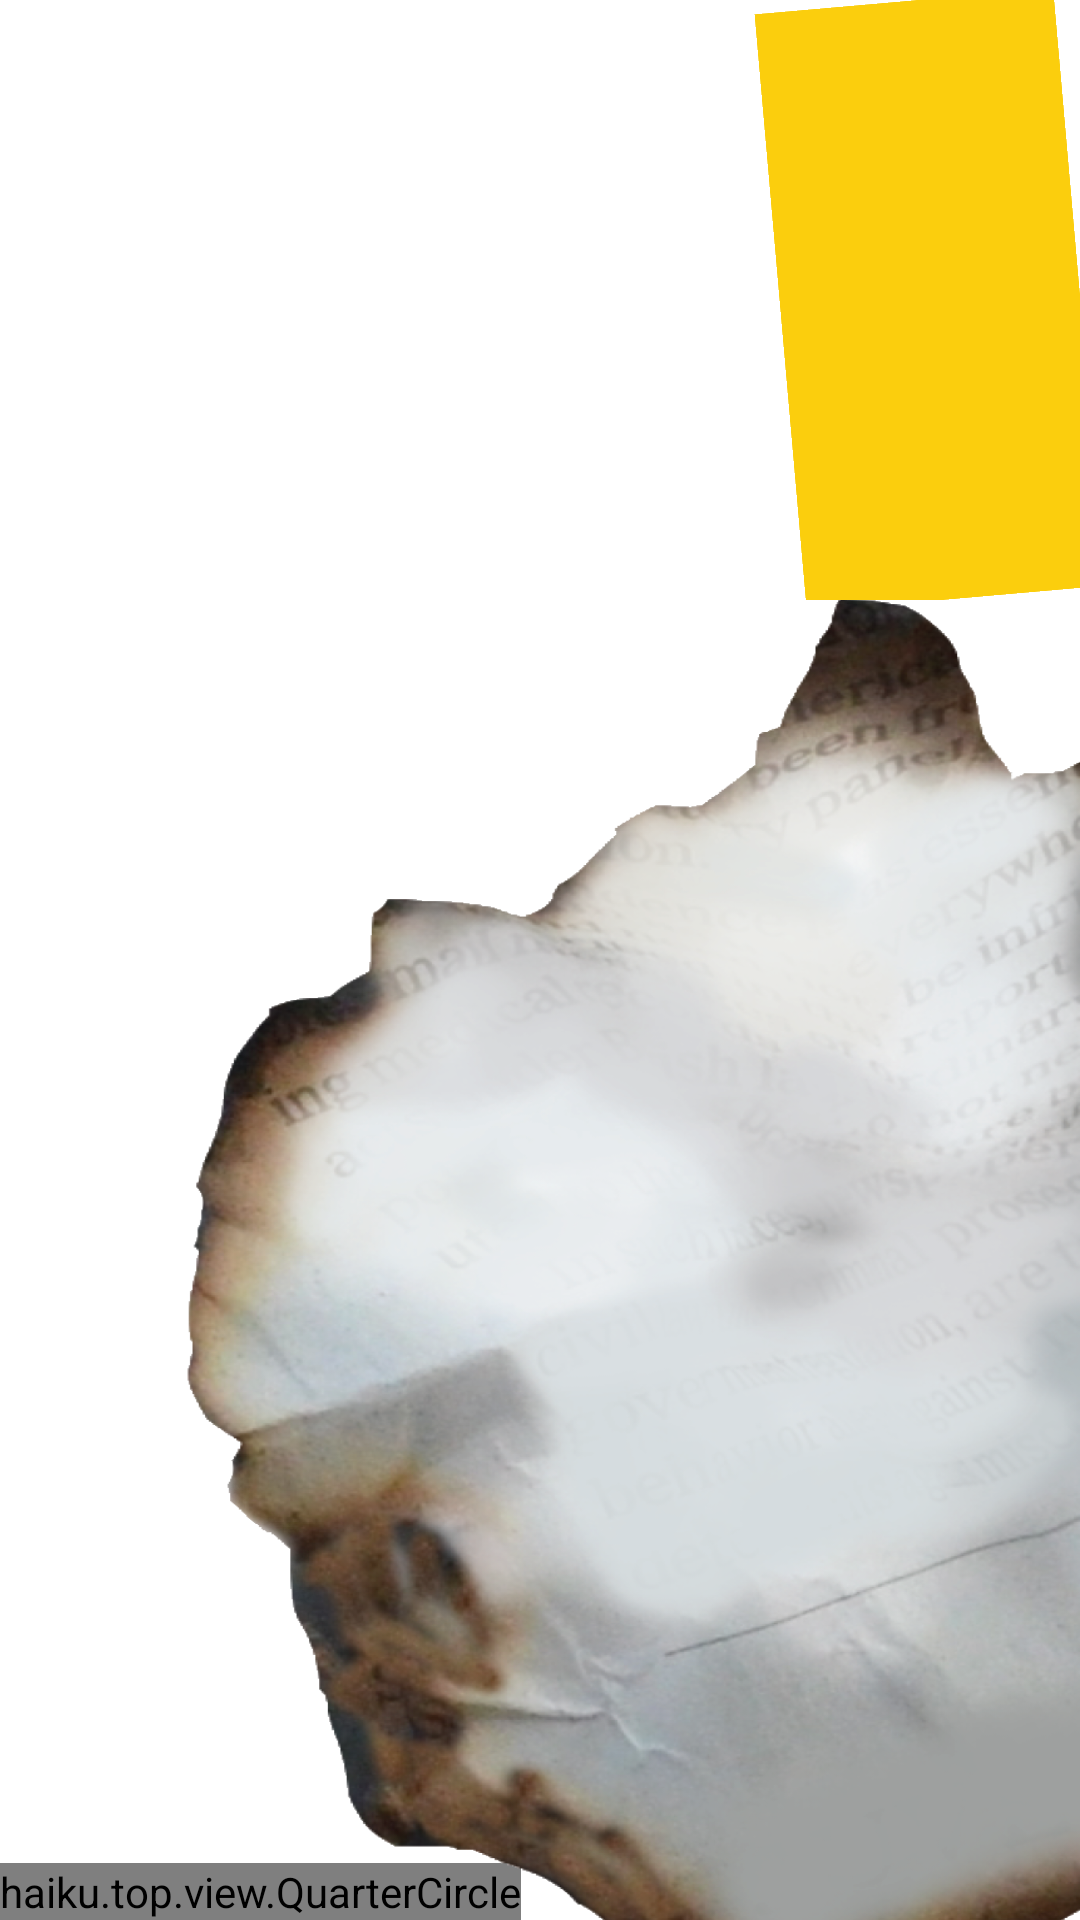

Write the Android layout XML for this screen, with the resource values it uses.
<!-- AndroidManifest.xml: fallback theme Theme.MaterialComponents.DayNight.NoActionBar -->
<!-- res/layout/mainview.xml -->
<?xml version="1.0" encoding="utf-8"?>

<RelativeLayout xmlns:android="http://schemas.android.com/apk/res/android"
    xmlns:circleview="http://schemas.android.com/apk/res/haiku.top"
    android:layout_width="match_parent"
    android:layout_height="match_parent"
    android:background="#FFFFFF">
    
    <haiku.top.view.QuarterCircle
            android:id="@+id/dateview"
            android:layout_width="wrap_content"
            android:layout_height="wrap_content"
            circleview:cFillColor="#EA3493"
            circleview:cStrokeColor="@android:color/white"
            circleview:cRadius="50"
            circleview:cAngleStart="0"
            circleview:cAngleEnd="-90"
            circleview:text="Time"
            android:layout_alignParentBottom="true"
            android:layout_alignParentLeft="true"
            />
    


	<ScrollView
	    android:id="@+id/themeview"
	    android:layout_width="100dp"
	    android:layout_height="200dp"
	    android:background="#FBCE0D"
	    android:rotation="-5"
	    android:layout_alignParentRight="true"
	    android:layout_alignParentTop="true"/>
	
	<ImageView
	    android:contentDescription="@string/hello_world"
	    android:id="@+id/binview"
	    android:layout_width="100dp"
	    android:layout_height="match_parent"
	    android:background="@drawable/haikubin_small"
	    android:layout_alignParentRight="true"
	    android:layout_marginTop="200dp"/>
	
	<ImageView
	    android:contentDescription="@string/hello_world"
	    android:id="@+id/binviewextended"
	    android:layout_width="300dp"
	    android:layout_height="match_parent"
	    android:background="@drawable/haikubin_extended"
	    android:layout_alignParentRight="true"
	    android:layout_marginTop="200dp"/>

   	<ScrollView
       	android:id="@+id/scrollofcontacts"
       	android:layout_width="match_parent"
       	android:layout_height="match_parent" >
       	
   	     <LinearLayout 
      		android:id="@+id/listofcontacts"
       		android:layout_height="wrap_content"
	        android:layout_width="match_parent"
       		android:orientation="vertical">
       
   		</LinearLayout>
   	</ScrollView>
   	
   	<ScrollView
       	android:id="@+id/scrollofsms"
       	android:layout_width="match_parent"
       	android:layout_height="match_parent" >
       	
   	     <LinearLayout 
      		android:id="@+id/listofsms"
       		android:layout_height="wrap_content"
	        android:layout_width="match_parent"
       		android:orientation="vertical">
       
   		</LinearLayout>
   	</ScrollView>
</RelativeLayout>
<!-- resources referenced by this layout -->
<resources>
  <!-- drawable haikubin_extended: png bitmap (drawable-hdpi, 967446 bytes) -->
  <!-- drawable haikubin_small: png bitmap (drawable-hdpi, 225534 bytes) -->
  <string name="hello_world">Hello world!</string>
</resources>
